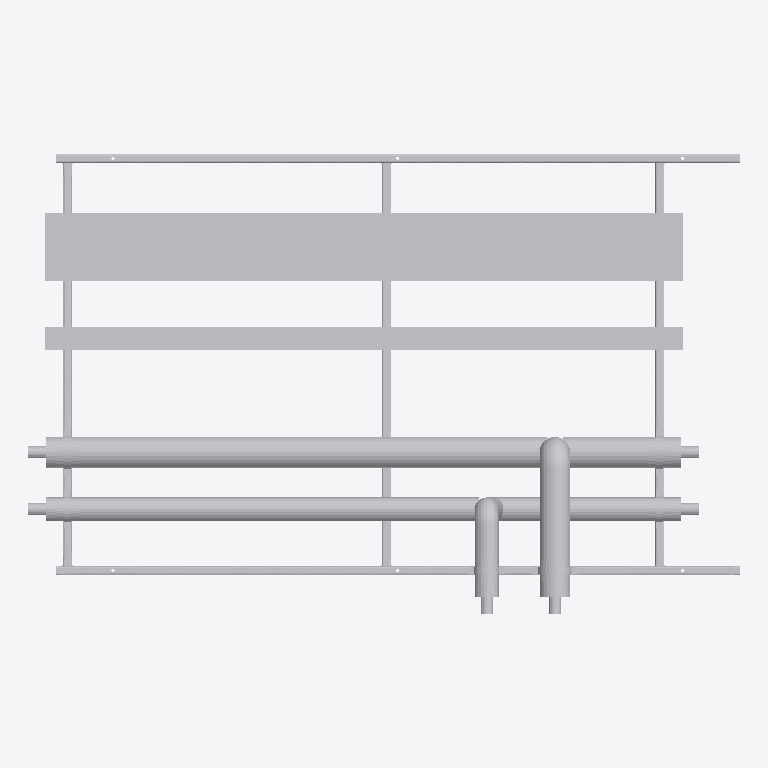
Plan cut of the same IFC building model at storey 'Level 0' (level 0.00 m, cut at 1.40 m), seen from above with north up, elements coloured by IFC class (only those large enough to see are counted): 34 other elements (light grey). No cut surface shows.
Extent 3.1 m × 2.0 m × 0.5 m (x, y, z). Storeys (2): Level 0 at 0.00 m; Level 1 at 4.00 m. Elements (77): 71 IfcBuildingElementProxy, 6 IfcMechanicalFastener.

HEADER;
FILE_DESCRIPTION(('ViewDefinition [CoordinationView]','RevitIdentifiers [ContentGUID: bd057799-ab2a-4c32-b9f8-a49134bfda82, VersionGUID: e5ec8929-f41f-4976-8bd4-8c4578e0f8ba, NumberOfSaves: 0]'),'2;1');
FILE_NAME('RF01-SP01.ifc','2026-11-01T10:52:40+00:00',(''),(''),'ODA SDAI 25.12','Autodesk - Revit 26.4.20.9 (ENG) - 26.4.20.9','');
FILE_SCHEMA(('IFC2X3'));
ENDSEC;
DATA;
#20=IFCPROJECT('2z1NUPgofCChduf97BG2Lo',#6,'Project Number',$,$,'Project Name','Project Status',(#13,#18),#82198);
#34=IFCSITE('2z1NUPgofCChduf97BG2Lm',#6,'Default',$,$,#33,$,$,.ELEMENT.,(51,30,23,112487),(0,-7,-37,-956022),0.0,$,$);
#24=IFCBUILDING('2z1NUPgofCChduf97BG2Lp',#6,'',$,$,#23,$,'',.ELEMENT.,$,$,#21);
#27=IFCBUILDINGSTOREY('3Zu5Bv0LOHrPC10026FoQQ',#6,'Level 0',$,$,#26,$,'Level 0',.ELEMENT.,0.0);
#31=IFCBUILDINGSTOREY('15Z0v90RiHrPC20026FoKR',#6,'Level 1',$,$,#30,$,'Level 1',.ELEMENT.,3999.9999999999995);
#71160=IFCBUILDINGELEMENTPROXY('3bx8afz1z9TelKZ4LuviJ2',#6,'Straight:Default:408696',$,$,#71159,#71156,'408696',$);
#62206=IFCBUILDINGELEMENTPROXY('3bx8afz1z9TelKZ4LuviIP',#6,'408611',$,$,#62008,#62205,'408611',$);
#71117=IFCBUILDINGELEMENTPROXY('3bx8afz1z9TelKZ4LuviJ9',#6,'Straight:Default:408691',$,$,#71116,#71113,'408691',$);
#52773=IFCBUILDINGELEMENTPROXY('3bx8afz1z9TelKZ4LuviCF',#6,'408501',$,$,#52575,#52772,'408501',$);
#32004=IFCBUILDINGELEMENTPROXY('3bx8afz1z9TelKZ4LuviCg',#6,'Side rail, right, drilled 3 x 14 dia:408464',$,$,#16577,#32003,'408464',$);
#16574=IFCBUILDINGELEMENTPROXY('3bx8afz1z9TelKZ4LuviCr',#6,'Side rail, left, drilled 2 x 12 dia + 3 x 14 dia:408463',$,$,#36,#16573,'408463',$);
#71075=IFCBUILDINGELEMENTPROXY('3bx8afz1z9TelKZ4LuviJc',#6,'408668',$,$,#70877,#71074,'408668',$);
#53183=IFCBUILDINGELEMENTPROXY('3bx8afz1z9TelKZ4LuviC4',#6,'408510',$,$,#52985,#53182,'408510',$);
#62616=IFCBUILDINGELEMENTPROXY('3bx8afz1z9TelKZ4LuviIM',#6,'408620',$,$,#62418,#62615,'408620',$);
#40293=IFCBUILDINGELEMENTPROXY('3bx8afz1z9TelKZ4LuviCe',#6,'Ring 15 cross member, row 1:408466',$,$,#40166,#40292,'408466',$);
#48452=IFCBUILDINGELEMENTPROXY('3bx8afz1z9TelKZ4LuviCf',#6,'Ring 27 cross member, row 1, drilled 2 x 12 dia:408467',$,$,#40296,#48451,'408467',$);
#40163=IFCBUILDINGELEMENTPROXY('3bx8afz1z9TelKZ4LuviCh',#6,'Ring 1 cross member, row 1, drilled 2 x 12 dia:408465',$,$,#32007,#40162,'408465',$);
#61768=IFCBUILDINGELEMENTPROXY('3bx8afz1z9TelKZ4LuviDK',#6,'408558',$,$,#61570,#61767,'408558',$);
#70255=IFCBUILDINGELEMENTPROXY('3bx8afz1z9TelKZ4LuviI6',#6,'408636',$,$,#67326,#70254,'408636',$);
#60946=IFCBUILDINGELEMENTPROXY('3bx8afz1z9TelKZ4LuviDq',#6,'408526',$,$,#57892,#60945,'408526',$);
#81943=IFCBUILDINGELEMENTPROXY('3bx8afz1z9TelKZ4LuviGK',#6,'Insulation block 104 x 100:408750',$,$,#81933,#81942,'408750',$);
#81665=IFCMECHANICALFASTENER('3bx8afz1z9TelKZ4LuviGz',#6,'Walraven Heavy Duty Clamp HD500 (M810, M1012) (BUP1000):Walraven Heavy Duty Clamp HD500 (M810, M1012) (BUP1000):408711','Heavy Duty Clamp HD500 (M10/12) (BUP1000) 132 - 140 mm',$,#81664,#81661,'408711',$,$);
#81771=IFCMECHANICALFASTENER('3bx8afz1z9TelKZ4LuviGj',#6,'Walraven Heavy Duty Clamp HD500 (M810, M1012) (BUP1000):Walraven Heavy Duty Clamp HD500 (M810, M1012) (BUP1000):408727','Heavy Duty Clamp HD500 (M10/12) (BUP1000) 132 - 140 mm',$,#81770,#81767,'408727',$,$);
#81866=IFCMECHANICALFASTENER('3bx8afz1z9TelKZ4LuviGS',#6,'Walraven Heavy Duty Clamp HD500 (M810, M1012) (BUP1000):Walraven Heavy Duty Clamp HD500 (M810, M1012) (BUP1000):408742','Heavy Duty Clamp HD500 (M10/12) (BUP1000) 132 - 140 mm',$,#81865,#81862,'408742',$,$);
#81956=IFCBUILDINGELEMENTPROXY('3bx8afz1z9TelKZ4LuviGL',#6,'Insulation block 134 x 100:408751',$,$,#81946,#81955,'408751',$);
#81982=IFCBUILDINGELEMENTPROXY('3bx8afz1z9TelKZ4LuviGB',#6,'Insulation block 134 x 100:408753',$,$,#81972,#81981,'408753',$);
#81930=IFCBUILDINGELEMENTPROXY('3bx8afz1z9TelKZ4LuviGN',#6,'Insulation block 134 x 100:408749',$,$,#81920,#81929,'408749',$);
#81718=IFCMECHANICALFASTENER('3bx8afz1z9TelKZ4LuviGr',#6,'Walraven Heavy Duty Clamp HD500 (M810, M1012) (BUP1000):Walraven Heavy Duty Clamp HD500 (M810, M1012) (BUP1000):408719','Heavy Duty Clamp HD500 (M10/12) (BUP1000) 98 - 106 mm',$,#81717,#81714,'408719',$,$);
#81824=IFCMECHANICALFASTENER('3bx8afz1z9TelKZ4LuviGa',#6,'Walraven Heavy Duty Clamp HD500 (M810, M1012) (BUP1000):Walraven Heavy Duty Clamp HD500 (M810, M1012) (BUP1000):408734','Heavy Duty Clamp HD500 (M10/12) (BUP1000) 98 - 106 mm',$,#81823,#81820,'408734',$,$);
#76374=IFCMECHANICALFASTENER('3bx8afz1z9TelKZ4LuviJ4',#6,'Walraven Heavy Duty Clamp HD500 (M810, M1012) (BUP1000):Walraven Heavy Duty Clamp HD500 (M810, M1012) (BUP1000):408702','Heavy Duty Clamp HD500 (M10/12) (BUP1000) 98 - 106 mm',$,#76373,#76370,'408702',$,$);
#81969=IFCBUILDINGELEMENTPROXY('3bx8afz1z9TelKZ4LuviGA',#6,'Insulation block 104 x 100:408752',$,$,#81959,#81968,'408752',$);
#48998=IFCBUILDINGELEMENTPROXY('3bx8afz1z9TelKZ4LuviCk',#6,'S1 (7270S) - Slip Straight Connector:Default:408468',$,$,#48997,#48994,'408468',$);
#49007=IFCBUILDINGELEMENTPROXY('3bx8afz1z9TelKZ4LuviCc',#6,'S1 (7270S) - Slip Straight Connector:Default:408476',$,$,#49006,#49003,'408476',$);
#61776=IFCBUILDINGELEMENTPROXY('3bx8afz1z9TelKZ4LuviI$',#6,'S1 (7270S) - Slip Straight Connector:Default:408581',$,$,#61775,#61772,'408581',$);
#61785=IFCBUILDINGELEMENTPROXY('3bx8afz1z9TelKZ4LuviIs',#6,'S1 (7270S) - Slip Straight Connector:Default:408588',$,$,#61784,#61781,'408588',$);
#81917=IFCBUILDINGELEMENTPROXY('3bx8afz1z9TelKZ4LuviGM',#6,'Insulation block 104 x 100:408748',$,$,#81903,#81916,'408748',$);
#53191=IFCBUILDINGELEMENTPROXY('3bx8afz1z9TelKZ4LuviDv',#6,'S1 (7270S) - Slip Straight Connector:Default:408515',$,$,#53190,#53187,'408515',$);
#62624=IFCBUILDINGELEMENTPROXY('3bx8afz1z9TelKZ4LuviIB',#6,'S1 (7270S) - Slip Straight Connector:Default:408625',$,$,#62623,#62620,'408625',$);
#61358=IFCBUILDINGELEMENTPROXY('3bx8afz1z9TelKZ4LuviDd',#6,'408541',$,$,#61160,#61357,'408541',$);
ENDSEC;
